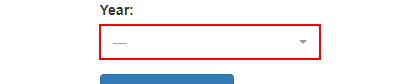
Workflow: System1_CreateYearlyReports

Step 1: select [in_Year] in the drop-down in window 'ACME System 1 - Download Monthly Report' (chrome.exe)

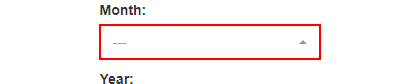
Step 2: select [Month.ToString] in the drop-down 'reportMonth' in window 'ACME System 1 - Download Monthly Report' (chrome.exe)

Step 3: click on the button 'Download Report' in window 'ACME System 1 - Download Monthly Report' (chrome.exe) (no picture)

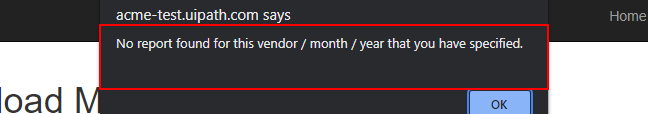
Step 4: find the pane in window 'ACME System 1 - Download Monthly Report - Google Chrome' (chrome.exe)

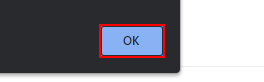
Step 5 [then]: click on the push button in window 'ACME System 1 - Download Monthly Report - Google Chrome' (chrome.exe)

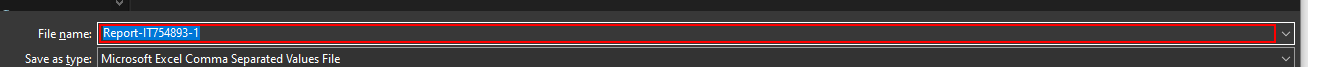
Step 6 [else]: type [ReportFilePath] into 'File name:' in window 'Save As' (chrome.exe)

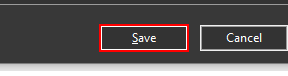
Step 7: click in window 'Save As' (chrome.exe)
